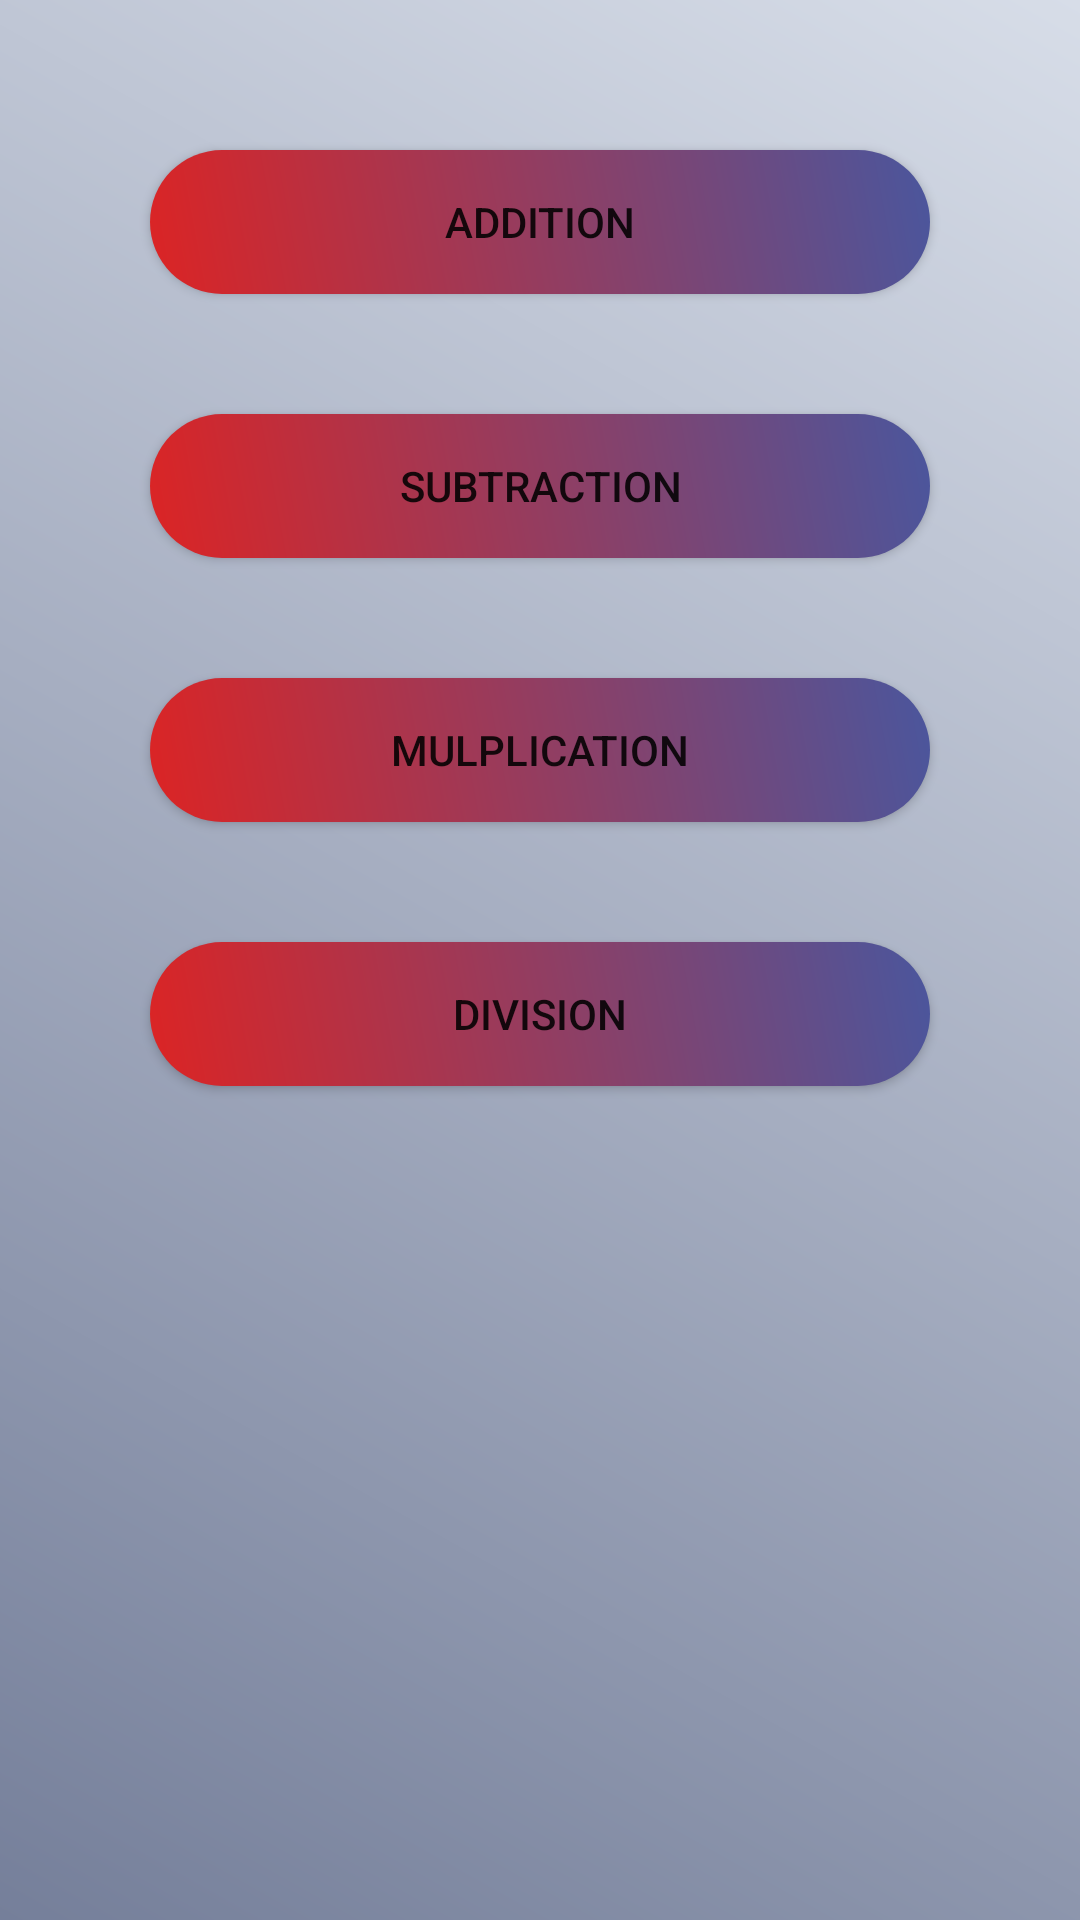

The Android layout XML behind this screen, and the referenced resources:
<!-- AndroidManifest.xml: application theme Theme.Calculaterappandroid -->
<!-- res/layout/activity_main.xml -->
<ScrollView android:layout_height="match_parent"
    android:layout_width="match_parent"
    android:background="@drawable/bg"
    xmlns:android="http://schemas.android.com/apk/res/android">
    <LinearLayout android:layout_height="match_parent"
        android:layout_width="match_parent"
        android:orientation="vertical"
        android:layout_margin="30dp"
        xmlns:android="http://schemas.android.com/apk/res/android">
        <androidx.appcompat.widget.AppCompatButton
            android:onClick="addclick"
            android:text="ADDITION"
            android:layout_margin="20dp"
            android:background="@drawable/gradient"
            android:layout_width="match_parent"
            android:layout_height="wrap_content"/>
        <androidx.appcompat.widget.AppCompatButton
            android:onClick="subclick"
            android:text="SUBTRACTION"
            android:layout_margin="20dp"
            android:background="@drawable/gradient"
            android:layout_width="match_parent"
            android:layout_height="wrap_content"/>
        <androidx.appcompat.widget.AppCompatButton
            android:onClick="mulclick"
            android:text="MULPLICATION"
            android:layout_margin="20dp"
            android:background="@drawable/gradient"
            android:layout_width="match_parent"
            android:layout_height="wrap_content"/>
        <androidx.appcompat.widget.AppCompatButton
            android:onClick="divclick"
            android:text="DIVISION"
            android:layout_margin="20dp"
            android:background="@drawable/gradient"
            android:layout_width="match_parent"
            android:layout_height="wrap_content"/>

    </LinearLayout>

</ScrollView>
<!-- resources referenced by this layout -->
<resources>
  <!-- drawable bg (drawable) -->
  <?xml version="1.0" encoding="utf-8"?>
  <shape xmlns:android="http://schemas.android.com/apk/res/android">
      <gradient
          android:startColor="#757F9A"
          android:endColor="#D7DDE8"
          android:angle="45"
          />
  
  </shape>
  <!-- drawable gradient (drawable) -->
  <?xml version="1.0" encoding="utf-8"?>
  <shape xmlns:android="http://schemas.android.com/apk/res/android">
      <gradient
          android:startColor="#DC2424"
          android:endColor="#4A569D"
          android:angle="45"
          />
      <corners android:radius="30dp"/>
  
  </shape>
  <style name="Theme.Calculaterappandroid" parent="Theme.MaterialComponents.DayNight.DarkActionBar">
          
          <item name="colorPrimary">@color/purple_500</item>
          <item name="colorPrimaryVariant">@color/purple_700</item>
          <item name="colorOnPrimary">@color/white</item>
          
          <item name="colorSecondary">@color/teal_200</item>
          <item name="colorSecondaryVariant">@color/teal_700</item>
          <item name="colorOnSecondary">@color/black</item>
          
          <item name="android:statusBarColor" tools:targetApi="l">?attr/colorPrimaryVariant</item>
          
      </style>
  <!-- not gathered from this repository: default colours our renderer supplied (Android Studio template values) -->
  <color name="purple_500">#FF6200EE</color>
  <color name="purple_700">#FF3700B3</color>
  <color name="teal_200">#FF03DAC5</color>
  <color name="teal_700">#FF018786</color>
  <color name="black">#FF000000</color>
  <color name="white">#FFFFFFFF</color>
</resources>
